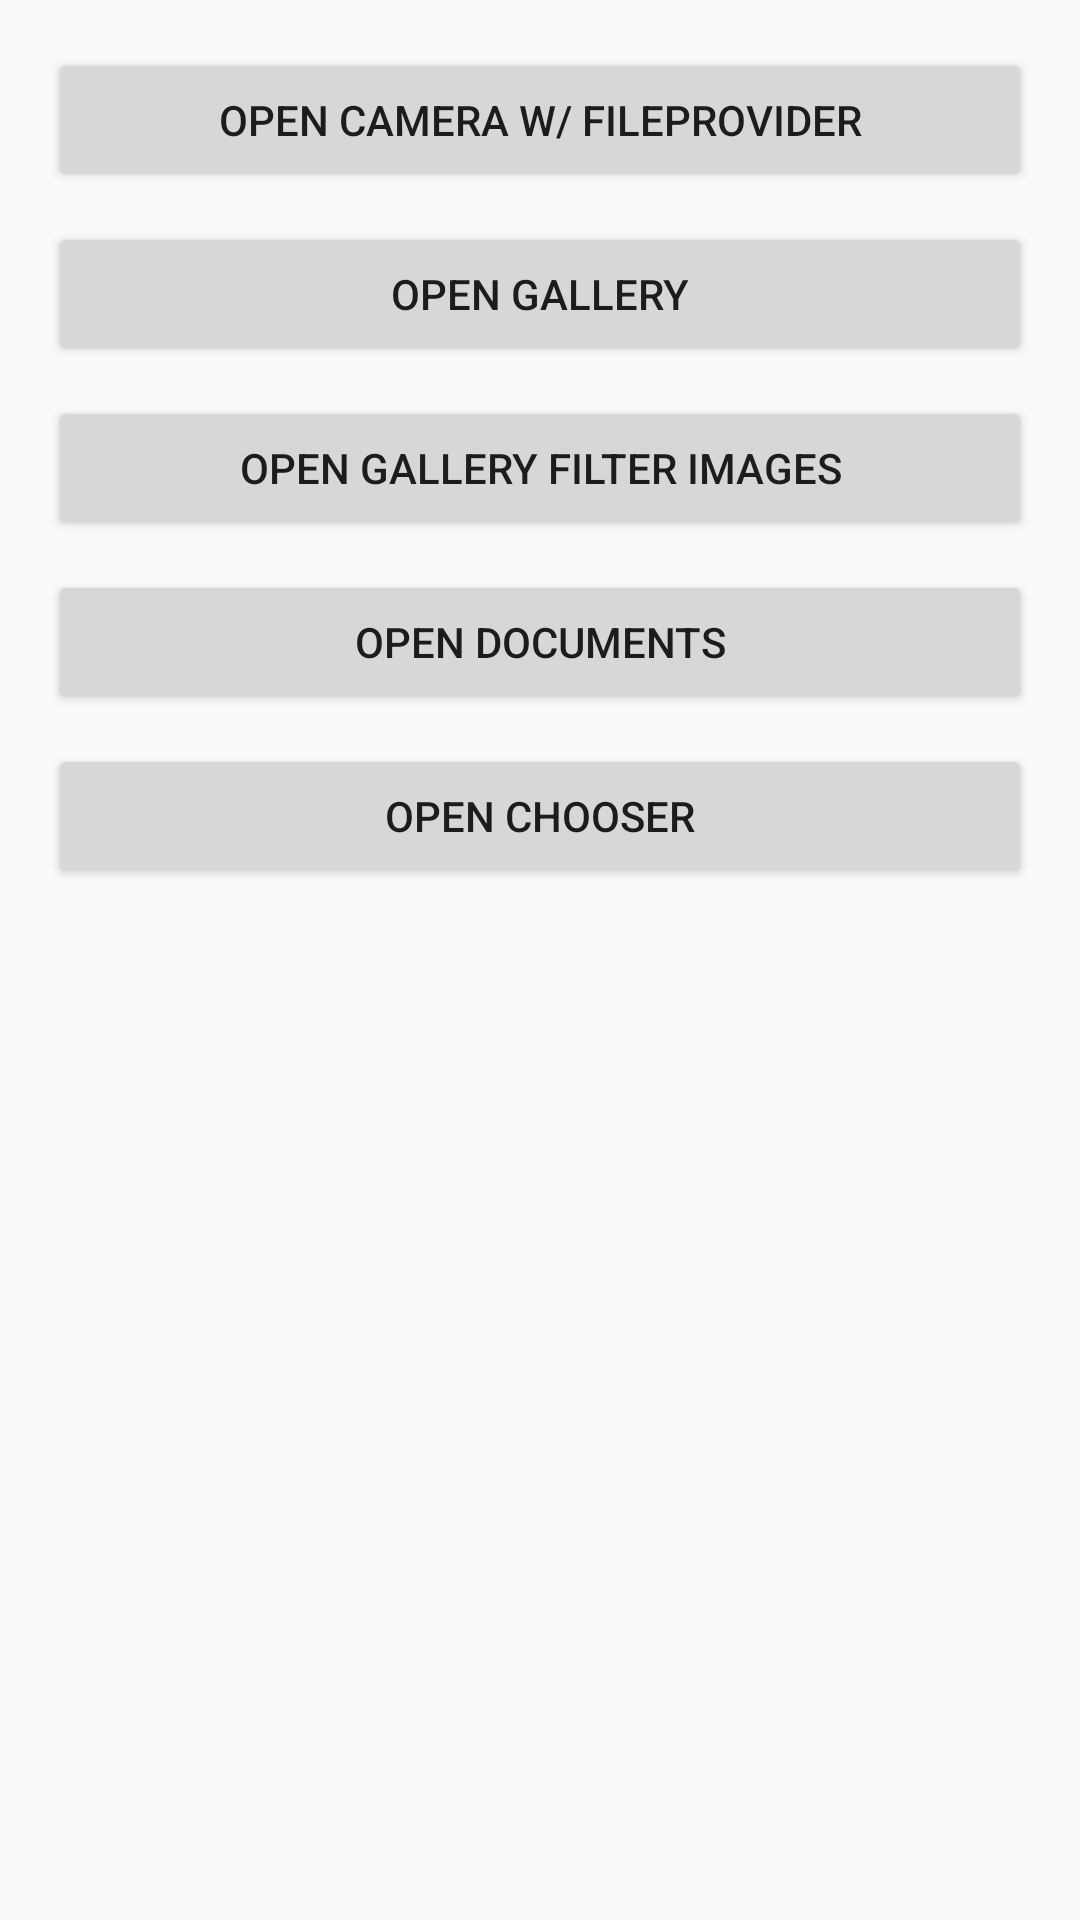

This screen was rendered from an Android layout file. Write that file and the resources it references.
<!-- AndroidManifest.xml: application theme AppTheme -->
<!-- res/layout/app_activity.xml -->
<RelativeLayout xmlns:android="http://schemas.android.com/apk/res/android"
    xmlns:tools="http://schemas.android.com/tools"
    android:layout_width="match_parent"
    android:layout_height="match_parent"
    tools:context=".AppActivity">

    <LinearLayout
        android:layout_width="match_parent"
        android:layout_height="wrap_content"
        android:layout_centerHorizontal="true"
        android:layout_alignParentTop="true"
        android:layout_margin="16dp"
        android:orientation="vertical">

        <Button
            android:id="@+id/activity_open_camera_provider"
            style="@style/Button"
            android:text="Open Camera w/ FileProvider" />

        <Button
            android:id="@+id/activity_open_gallery"
            style="@style/Button"
            android:text="Open Gallery" />

        <Button
            android:id="@+id/activity_open_gallery_with_image"
            style="@style/Button"
            android:text="Open Gallery Filter Images" />

        <Button
            android:id="@+id/activity_open_documents"
            style="@style/Button"
            android:text="Open Documents" />

        <Button
            android:id="@+id/activity_open_chooser"
            style="@style/Button"
            android:text="Open Chooser" />
    </LinearLayout>

    <ImageView
        android:id="@+id/image_result"
        android:layout_width="wrap_content"
        android:layout_height="150dp"
        android:layout_alignParentBottom="true"
        android:layout_centerHorizontal="true"
        android:layout_margin="16dp"
        tools:layout_width="150dp" />

</RelativeLayout>
<!-- resources referenced by this layout -->
<resources>
  <style name="Button">
          <item name="android:layout_width">match_parent</item>
          <item name="android:layout_height">wrap_content</item>
          <item name="android:layout_marginBottom">10dp</item>
      </style>
  <style name="AppTheme" parent="Theme.AppCompat.Light.DarkActionBar">
          
          <item name="colorPrimary">@color/colorPrimary</item>
          <item name="colorPrimaryDark">@color/colorPrimaryDark</item>
          <item name="colorAccent">@color/colorAccent</item>
      </style>
  <color name="colorPrimary">#236a9b</color>
  <color name="colorPrimaryDark">#063c6e</color>
  <color name="colorAccent">#5fa9ef</color>
</resources>
